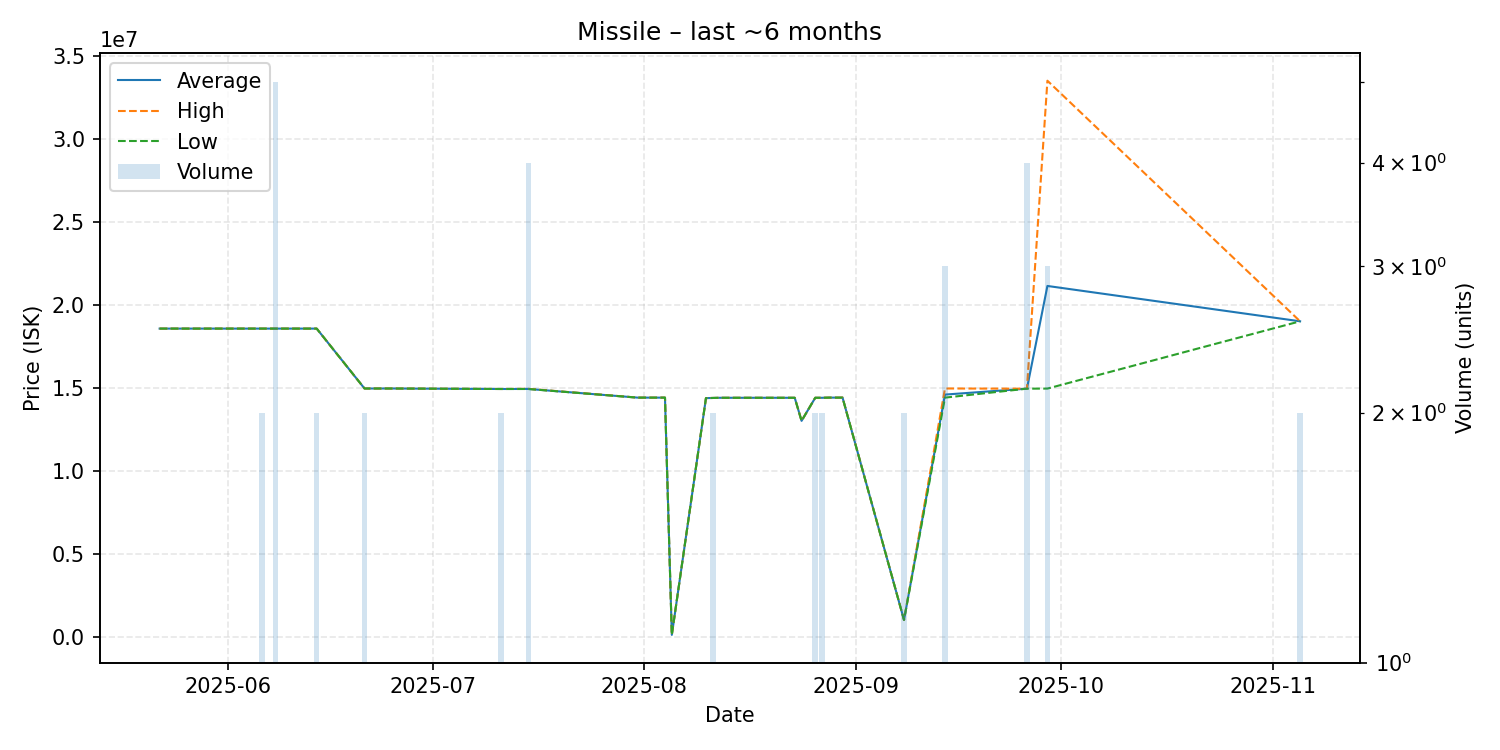

Source data for this figure (header and first rows):
date, average, highest, lowest, order_count, volume
2025-05-22, 18560000, 18560000, 18560000, 1, 1
2025-05-25, 18560000, 18560000, 18560000, 1, 1
2025-06-06, 18560000, 18560000, 18560000, 1, 2
2025-06-08, 18560000, 18560000, 18560000, 1, 5
2025-06-14, 18560000, 18560000, 18560000, 2, 2
2025-06-21, 14950000, 14950000, 14950000, 2, 2
2025-06-22, 14950000, 14950000, 14950000, 1, 1
2025-06-25, 14950000, 14950000, 14950000, 1, 1
2025-07-11, 14920000, 14920000, 14920000, 1, 2
2025-07-15, 14922500, 14930000, 14920000, 2, 4
2025-07-31, 14400000, 14400000, 14400000, 1, 1
2025-08-04, 14400000, 14400000, 14400000, 1, 1
2025-08-05, 101500, 101500, 101500, 1, 1
2025-08-10, 14370000, 14370000, 14370000, 1, 1
2025-08-11, 14380000, 14380000, 14380000, 2, 2
2025-08-12, 14390000, 14390000, 14390000, 1, 1
2025-08-13, 14390000, 14390000, 14390000, 1, 1
2025-08-23, 14390000, 14390000, 14390000, 1, 1
2025-08-24, 13000000, 13000000, 13000000, 1, 1
2025-08-26, 14390000, 14390000, 14390000, 1, 2
2025-08-27, 14390000, 14390000, 14390000, 1, 2
2025-08-28, 14400000, 14400000, 14400000, 1, 1
2025-08-30, 14400000, 14400000, 14400000, 1, 1
2025-09-08, 1000000, 1000000, 1000000, 1, 2
2025-09-14, 14583333, 14950000, 14400000, 2, 3
2025-09-26, 14940000, 14940000, 14940000, 1, 4
2025-09-29, 21130000, 33500000, 14945000, 3, 3
2025-11-05, 19000000, 19000000, 19000000, 1, 2
